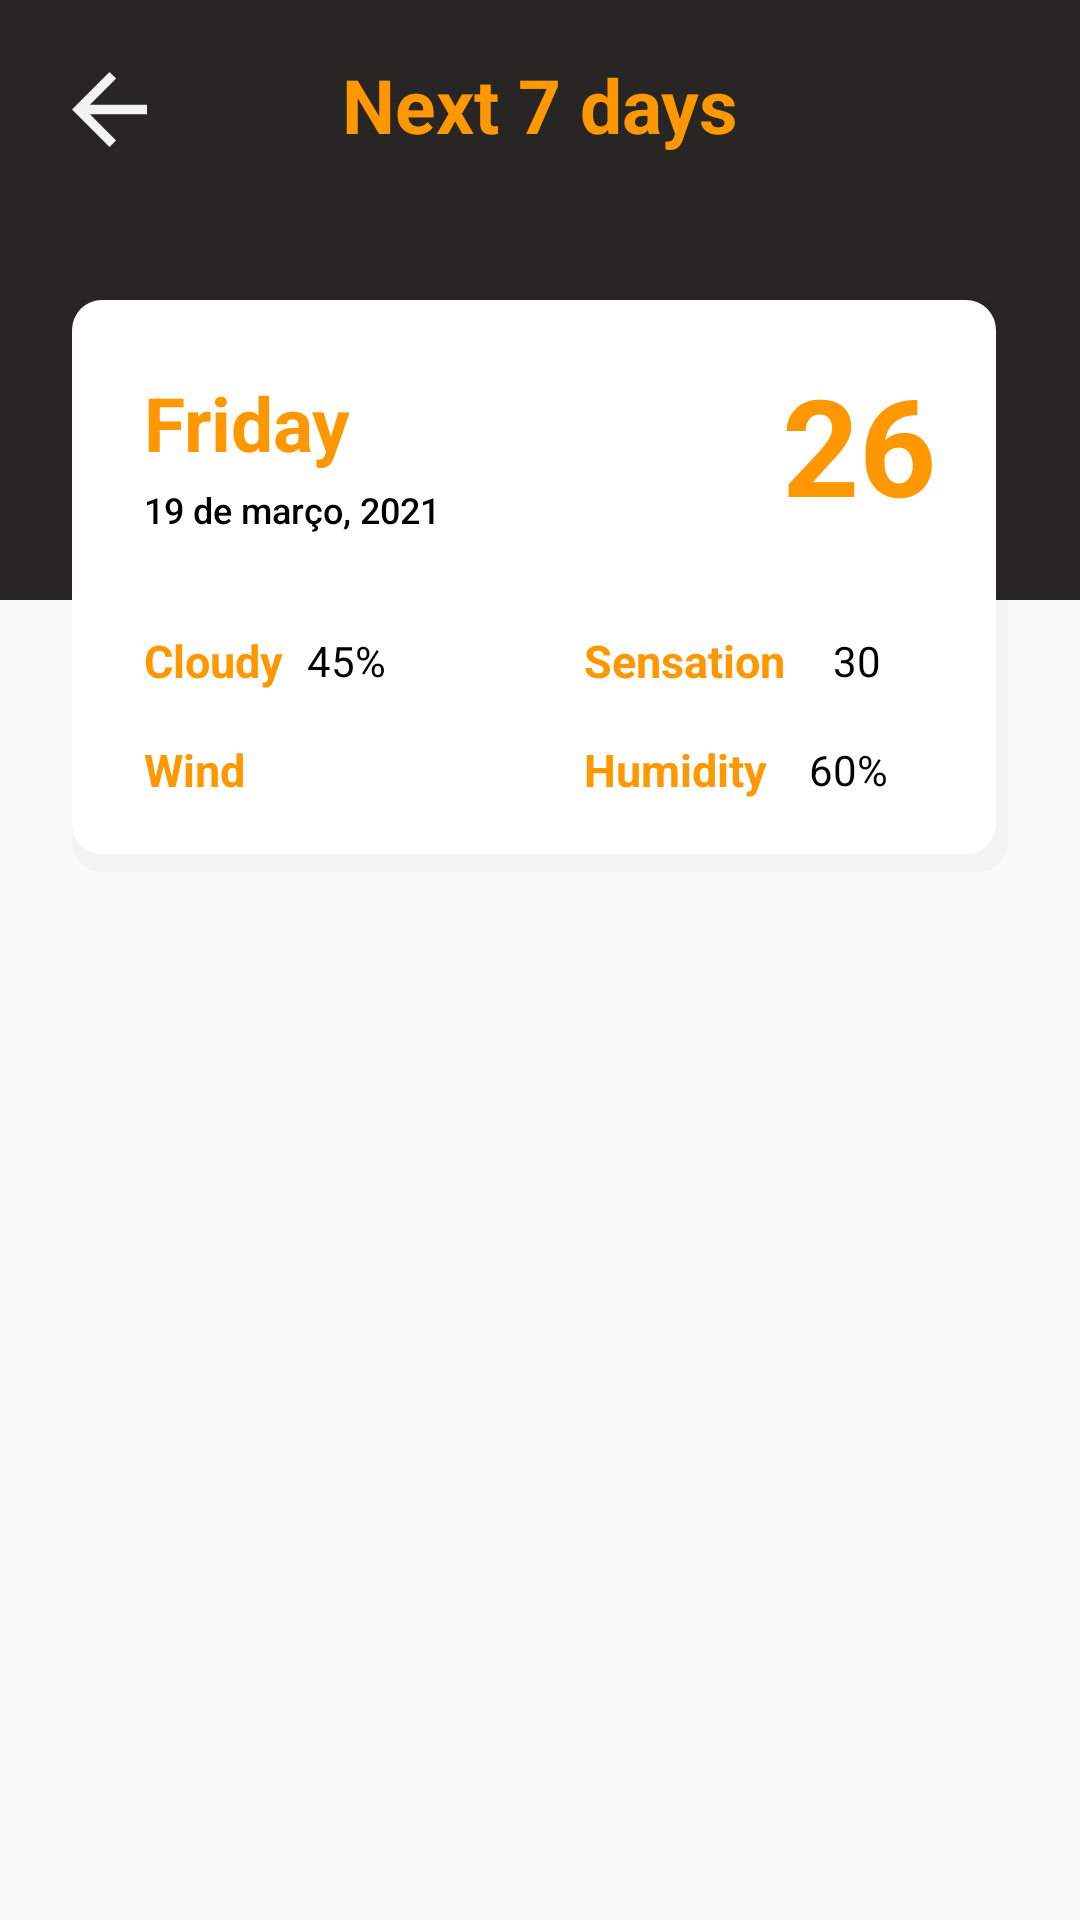

This screen was rendered from an Android layout file. Write that file and the resources it references.
<!-- AndroidManifest.xml: application theme Theme.LightningWeather -->
<!-- res/layout/fragment_next_7_days.xml -->
<?xml version="1.0" encoding="utf-8"?>
<androidx.constraintlayout.widget.ConstraintLayout xmlns:android="http://schemas.android.com/apk/res/android"
    xmlns:app="http://schemas.android.com/apk/res-auto"
    xmlns:tools="http://schemas.android.com/tools"
    android:layout_width="match_parent"
    android:layout_height="match_parent"
    tools:context=".fragment.NextSevenDaysFragment">

    <androidx.constraintlayout.widget.ConstraintLayout
        android:id="@+id/view"
        android:layout_width="0dp"
        android:layout_height="200dp"
        android:background="#272625"
        app:layout_constraintEnd_toEndOf="parent"
        app:layout_constraintHorizontal_bias="0.0"
        app:layout_constraintStart_toStartOf="parent"
        app:layout_constraintTop_toTopOf="parent">

        <ImageView
            android:id="@+id/backBtn"
            android:layout_width="wrap_content"
            android:layout_height="wrap_content"
            android:layout_marginStart="24dp"
            android:layout_marginTop="24dp"
            android:src="@drawable/ic_arrow_back_24px"
            app:layout_constraintStart_toStartOf="parent"
            app:layout_constraintTop_toTopOf="parent"
            app:tint="#F2F2F2" />

        <TextView
            android:id="@+id/textView"
            android:layout_width="wrap_content"
            android:layout_height="wrap_content"
            android:layout_marginTop="18dp"
            android:text="Next 7 days"
            android:textColor="#FF9800"
            android:textSize="25sp"
            android:textStyle="bold"
            app:layout_constraintEnd_toEndOf="parent"
            app:layout_constraintStart_toStartOf="parent"
            app:layout_constraintTop_toTopOf="parent" />

    </androidx.constraintlayout.widget.ConstraintLayout>

    <androidx.constraintlayout.widget.ConstraintLayout
        android:id="@+id/constraintLayout"
        android:layout_width="match_parent"
        android:layout_height="wrap_content"
        android:layout_marginStart="24dp"
        android:layout_marginTop="100dp"
        android:layout_marginEnd="24dp"
        android:background="@drawable/card_with_box_shadow"
        android:paddingLeft="24dp"
        android:paddingTop="0dp"
        android:paddingRight="24dp"
        android:paddingBottom="24dp"
        app:layout_constraintEnd_toEndOf="parent"
        app:layout_constraintHorizontal_bias="0.0"
        app:layout_constraintStart_toStartOf="parent"
        app:layout_constraintTop_toTopOf="parent">

        <TextView
            android:id="@+id/main"
            style="@style/weather"
            android:layout_width="wrap_content"
            android:layout_height="wrap_content"
            android:layout_marginTop="24dp"
            android:text="Friday"
            android:textColor="#FF9800"
            android:textSize="25sp"
            android:textStyle="bold"
            app:layout_constraintStart_toStartOf="parent"
            app:layout_constraintTop_toTopOf="parent" />

        <ImageView
            android:id="@+id/icon"
            android:layout_width="wrap_content"
            android:layout_height="wrap_content"
            app:layout_constraintBottom_toBottomOf="@+id/main"
            app:layout_constraintStart_toEndOf="@+id/main"
            app:layout_constraintTop_toTopOf="@+id/main" />

        <TextView
            android:id="@+id/date"
            style="@style/textSubTitle"
            android:layout_width="wrap_content"
            android:layout_height="wrap_content"
            android:layout_marginTop="4dp"
            android:text="19 de março, 2021"
            android:textColor="#000000"
            android:textSize="12sp"
            android:textStyle="normal"
            app:layout_constraintStart_toStartOf="parent"
            app:layout_constraintTop_toBottomOf="@+id/main" />

        <TextView
            android:id="@+id/temp"
            style="@style/tempInfo"
            android:layout_width="wrap_content"
            android:layout_height="wrap_content"
            android:layout_marginTop="18dp"
            android:text="26"
            android:textColor="#FF9800"
            app:layout_constraintEnd_toEndOf="parent"
            app:layout_constraintTop_toTopOf="parent" />

        <TextView
            android:id="@+id/textView3"
            android:layout_width="wrap_content"
            android:layout_height="wrap_content"
            android:layout_marginTop="32dp"
            android:text="Cloudy"
            android:textColor="#FF9800"
            android:textSize="15sp"
            android:textStyle="bold"
            app:layout_constraintStart_toStartOf="parent"
            app:layout_constraintTop_toBottomOf="@+id/date" />

        <TextView
            android:id="@+id/cloudness"
            android:layout_width="wrap_content"
            android:layout_height="wrap_content"
            android:layout_marginStart="8dp"
            android:text="45%"
            android:textColor="#000000"
            app:layout_constraintBottom_toBottomOf="@+id/textView3"
            app:layout_constraintStart_toEndOf="@+id/textView3"
            app:layout_constraintTop_toTopOf="@+id/textView3" />

        <TextView
            android:id="@+id/textView6"
            android:layout_width="wrap_content"
            android:layout_height="wrap_content"
            android:layout_marginTop="16dp"
            android:text="Humidity"
            android:textColor="#FF9800"
            android:textSize="15sp"
            android:textStyle="bold"
            app:layout_constraintEnd_toEndOf="parent"
            app:layout_constraintHorizontal_bias="0.0"
            app:layout_constraintStart_toStartOf="@+id/textView4"
            app:layout_constraintTop_toBottomOf="@+id/textView4" />

        <TextView
            android:id="@+id/humidity"
            android:layout_width="wrap_content"
            android:layout_height="wrap_content"
            android:layout_marginStart="8dp"
            android:text="60%"
            android:textColor="#040404"
            app:layout_constraintBottom_toBottomOf="@+id/textView6"
            app:layout_constraintStart_toEndOf="@+id/textView4"
            app:layout_constraintTop_toTopOf="@+id/textView6" />

        <TextView
            android:id="@+id/textView4"
            android:layout_width="wrap_content"
            android:layout_height="wrap_content"
            android:text="Sensation"
            android:textColor="#FF9800"
            android:textSize="15sp"
            android:textStyle="bold"
            app:layout_constraintEnd_toEndOf="parent"
            app:layout_constraintHorizontal_bias="0.568"
            app:layout_constraintStart_toEndOf="@+id/cloudness"
            app:layout_constraintTop_toTopOf="@+id/textView3" />

        <TextView
            android:id="@+id/realFeel"
            android:layout_width="wrap_content"
            android:layout_height="wrap_content"
            android:layout_marginStart="16dp"
            android:text="30"
            android:textColor="#000000"
            app:layout_constraintBottom_toBottomOf="@+id/textView4"
            app:layout_constraintStart_toEndOf="@+id/textView4"
            app:layout_constraintTop_toTopOf="@+id/textView4" />

        <TextView
            android:id="@+id/textView2"
            android:layout_width="wrap_content"
            android:layout_height="20dp"
            android:layout_marginTop="16dp"
            android:text="Wind"
            android:textColor="#FF9800"
            android:textSize="15sp"
            android:textStyle="bold"
            app:layout_constraintStart_toStartOf="@+id/textView3"
            app:layout_constraintTop_toBottomOf="@+id/textView3" />

        <TextView
            android:id="@+id/wind"
            android:layout_width="wrap_content"
            android:layout_height="wrap_content"
            android:layout_marginStart="8dp"
            app:layout_constraintBottom_toBottomOf="@+id/textView2"
            app:layout_constraintStart_toEndOf="@+id/textView3"
            app:layout_constraintTop_toTopOf="@+id/textView2"
            tools:text="32km/h"
            android:textColor="#000000"/>

    </androidx.constraintlayout.widget.ConstraintLayout>

    <androidx.recyclerview.widget.RecyclerView
        tools:listitem="@layout/card_detail"
        android:id="@+id/listCard"
        android:layout_width="0dp"
        android:layout_height="0dp"
        android:padding="24dp"
        app:layout_constraintBottom_toBottomOf="parent"
        app:layout_constraintEnd_toEndOf="parent"
        app:layout_constraintHorizontal_bias="0.0"
        app:layout_constraintStart_toStartOf="parent"
        app:layout_constraintTop_toBottomOf="@+id/constraintLayout"
        app:layout_constraintVertical_bias="0.0" />

</androidx.constraintlayout.widget.ConstraintLayout>
<!-- resources referenced by this layout -->
<resources>
  <!-- drawable card_with_box_shadow (drawable) -->
  <?xml version="1.0" encoding="utf-8"?>
  <layer-list xmlns:android="http://schemas.android.com/apk/res/android" >
  
      <item>
          <shape>
              <padding
                  android:bottom="6dp"
                  android:right="4dp" />
  
              <solid android:color="#06000000" />
  
              <corners android:radius="10dp" />
          </shape>
      </item>
  
      
      <item>
          <shape>
              <solid android:color="@android:color/white" />
  
              <corners android:radius="10dp" />
          </shape>
      </item>
  
  </layer-list>
  <!-- drawable ic_arrow_back_24px (drawable) -->
  <vector xmlns:android="http://schemas.android.com/apk/res/android"
      android:width="25dp"
      android:height="25dp"
      android:viewportWidth="25"
      android:viewportHeight="25">
      <path
          android:pathData="M25,10.938L5.984,10.938L14.719,2.2 12.5,0 0,12.5 12.5,25l2.2,-2.2L5.984,14.063L25,14.063Z"
          android:fillColor="#404567"/>
  </vector>
  <style name="tempInfo">
          <item name="android:textColor">@color/yellowLight</item>
          <item name="android:textStyle">bold</item>
          <item name="android:textSize">45sp</item>
      </style>
  <style name="textSubTitle">
          <item name="android:textColor">@color/textSubTitle</item>
          <item name="android:textSize">15sp</item>
          <item name="android:textStyle">bold</item>
          <item name="fontFamily">sans-serif-medium</item>
      </style>
  <style name="weather">
          <item name="android:textColor">@color/orangeDark</item>
          <item name="android:textSize">30sp</item>
      </style>
  <style name="Theme.LightningWeather" parent="Theme.AppCompat.Light.NoActionBar">
          <item name="colorPrimary">#FF9800</item>
          <item name="colorPrimaryDark">#000000</item>
          <item name="colorAccent">#FFEB3B</item>
      </style>
  <color name="yellowLight">#FFEB3B</color>
  <color name="textSubTitle">#FFC107</color>
  <color name="orangeDark">#FF9800</color>
</resources>
